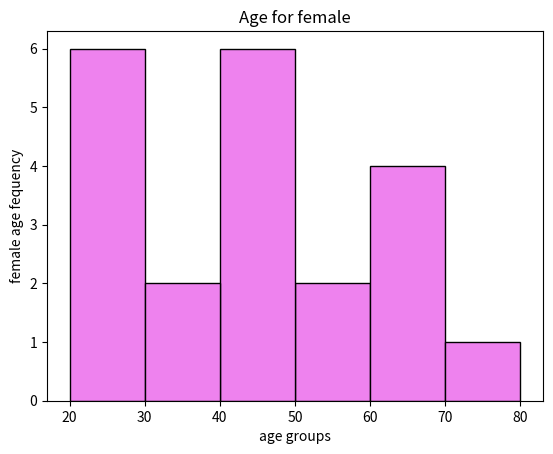

Write Python code to recreate this figure.
#!/usr/bin/env python3
# -*- coding: utf-8 -*-
"""
Created on Wed Mar 29 10:17:18 2023

@author: student
"""

from collections import Counter as ctr
import matplotlib.pyplot as plt

female_age = [53,65,68,21,75,46,24,63,61,24,49,41,39,40,25,54,42,32,48,23,23]
female_histo = ctr([min((age//10) * 10,100) for age in female_age])
plt.bar([i+5 for i in female_histo.keys()],
        female_histo.values(),color="violet",width=10,edgecolor='black')

plt.xlabel("age groups")
plt.ylabel("female age fequency")
plt.title("Age for female")

plt.savefig("q10female.jpg", dpi=800)
